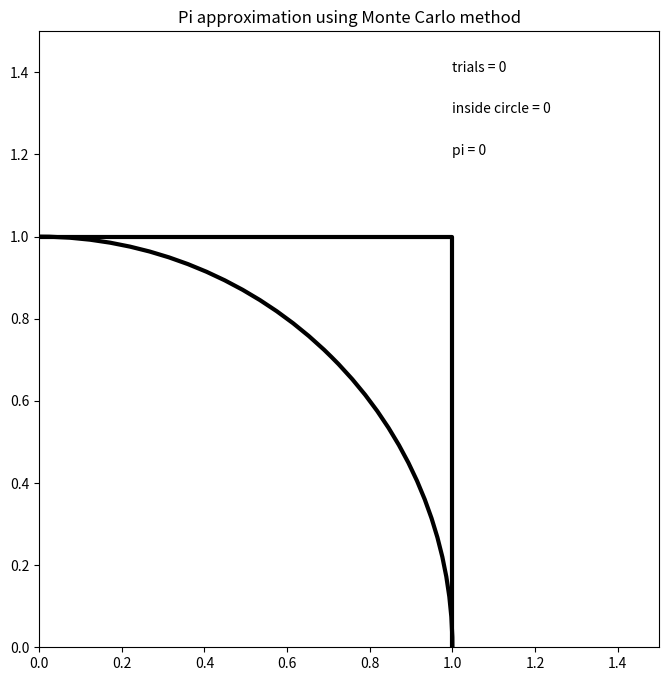

Reproduce this figure in Python.
"""Approximation of Pi value using the Monte Carlo method.
...
...     Select random points (x,y) in the unit square and determine
...     the ratio p = m/n where m is the number of points that satisfy
...     x^2 + y^2 <= 1 (points inside the circle) and n is the number 
...     of trials. Pi = 4 * p
...     """

import matplotlib.pyplot as plt
import matplotlib.animation as animation
import numpy as np

figure = plt.figure(figsize=(8,8))
axes1 = figure.add_subplot(1, 1, 1)
axes1.set_title("Pi approximation using Monte Carlo method")
axes1.set_xlim(0, 1.5)
axes1.set_ylim(0, 1.5)

#-------------------
# draw the square
#-------------------
x = [1, 1, 1, 0]
y = [0, 1, 1, 1]
axes1.plot(x, y, color='k', linestyle='-', linewidth=3)

#--------------------
# draw the quadrant
#--------------------
circle1 = plt.Circle((0, 0), 1, color='k', fill=False, linewidth=3)
axes1.add_artist(circle1)

trials = 0
inside_circle = 0
x_outside, y_outside, x_inside, y_inside = [],[], [], []
sc_outside = axes1.scatter(x_outside, y_outside)
sc_outside.set_color('y')
sc_inside = axes1.scatter(x_inside, y_inside)
sc_inside.set_color('g')

text1 = plt.text(1, 1.4, "trials = 0")
text2 = plt.text(1, 1.3, "inside circle = 0")
text3 = plt.text(1, 1.2, "pi = 0")

#------------------------------------------
# plot the points and update the pi value
#------------------------------------------
def animate(i):
    global trials, inside_circle
    trials = trials + 1
    x = np.random.rand(1)
    y = np.random.rand(1)

    if x**2 + y**2 <= 1:
        x_inside.append(x)
        y_inside.append(y)
        sc_inside.set_offsets(np.c_[x_inside, y_inside])
        inside_circle = inside_circle + 1
    else:
        x_outside.append(x)
        y_outside.append(y)
        sc_outside.set_offsets(np.c_[x_outside, y_outside])

    text1.set_text("trials = %d" % trials)
    text2.set_text("inside circle = %d" % inside_circle)
    pi = 4.0*inside_circle/trials
    text3.set_text("pi = %f" % pi)

#-------------------------------------------------------------

ani = animation.FuncAnimation(figure, animate, frames=50, interval=1, repeat=True) 
plt.show()